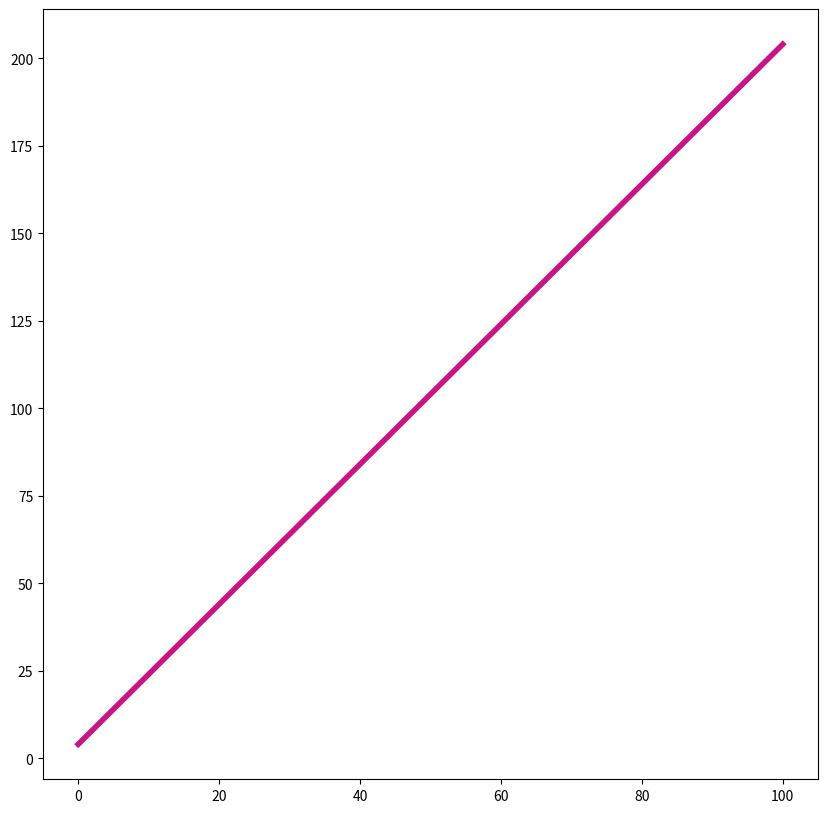
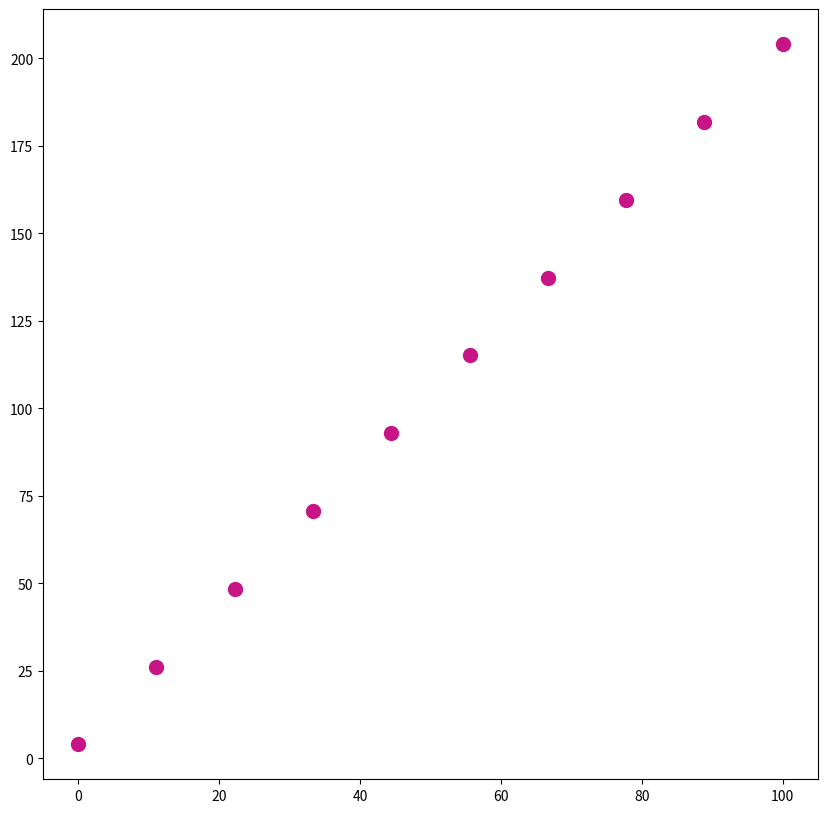

Generate these figures, in order, with matplotlib: (Note: this script raises an exception after producing the figures.)
%matplotlib inline
## this command allows us to print figures within the notebook and not in a pop up window

## here's where we import all of the modules/packages we want
import matplotlib.pyplot as plt # import ... as ... is almost like aliasing in that you can put anything you want after "as"
import numpy as np # there are standard abbreviations, though, for most packages; numpy contains most basic math commands

x = np.linspace(0, 100, 10) # this function generates a numpy array with 10 values evenly spaced between 0 and 100
# for certain applications, an alternative to linspace is np.arange(a, b), which generates sequential integers in the range [a, b)
#                                            if only a single number is specified (e.g., np.linspace(a)), then the range is [0, a)

m = 2
b = 4
y = m*x + b



fig = plt.figure(figsize = (10, 10))
plt.plot(x, y, color = 'mediumvioletred', lw = 4.)

xlog = np.logspace(0, 2, 10) #this function generates a numpy array with 10 values spaced logarithmically between 10**0 and 10**2

ylog = m*xlog + b #because we've created a new x variable, we should recalculate y

fig = plt.figure(figsize = (10, 10))
plt.scatter(x, y, color = 'mediumvioletred', s = 100)

fig = plt.figure(figsize = (10, 10))
plt.scatter(    color = 'gray', label = '', s = 100)
plt.scatter(    color = 'mediumvioletred', alpha = 0.5, label = '', s = 100)
plt.legend(loc = 'best')

fig, (ax1, ax2) = plt.subplots(1, 2, figsize = (20, 10), gridspec_kw = {'wspace':0}, sharey = True)
ax1.scatter(      color = 'mediumvioletred')
ax1.set_title('')
ax2.scatter(      color = 'mediumvioletred')
ax2.set_title('')

x = [0.001, 0.5, 0.6, 1., 1.001, 2.8, 5.9, 6., 6.88, 8.4, 9.1, 9.999, 10., 50, 65., 68.9, 70., 89.999, 90.0001, 100.]

y = m*x + b

x = np.array(x)

y = m*x + b



x = list(x)

y = []

for i in x:
    y_calc = m*i + b
    y.append(y_calc)



y = [m*i + b for i in x]



def get_line(x, m = 2, b = 4):
    return m*x + b



from scipy.optimize import curve_fit

x = np.linspace(0, 100, 20)

y = get_line(x) + np.random.normal(size = x.shape)

popt, pcov = curve_fit(get_line, x, y)

m, b = popt

print('Our data were best fit by a line with a slope of %.2f and an intercept of %.2f.'%(m, b))

